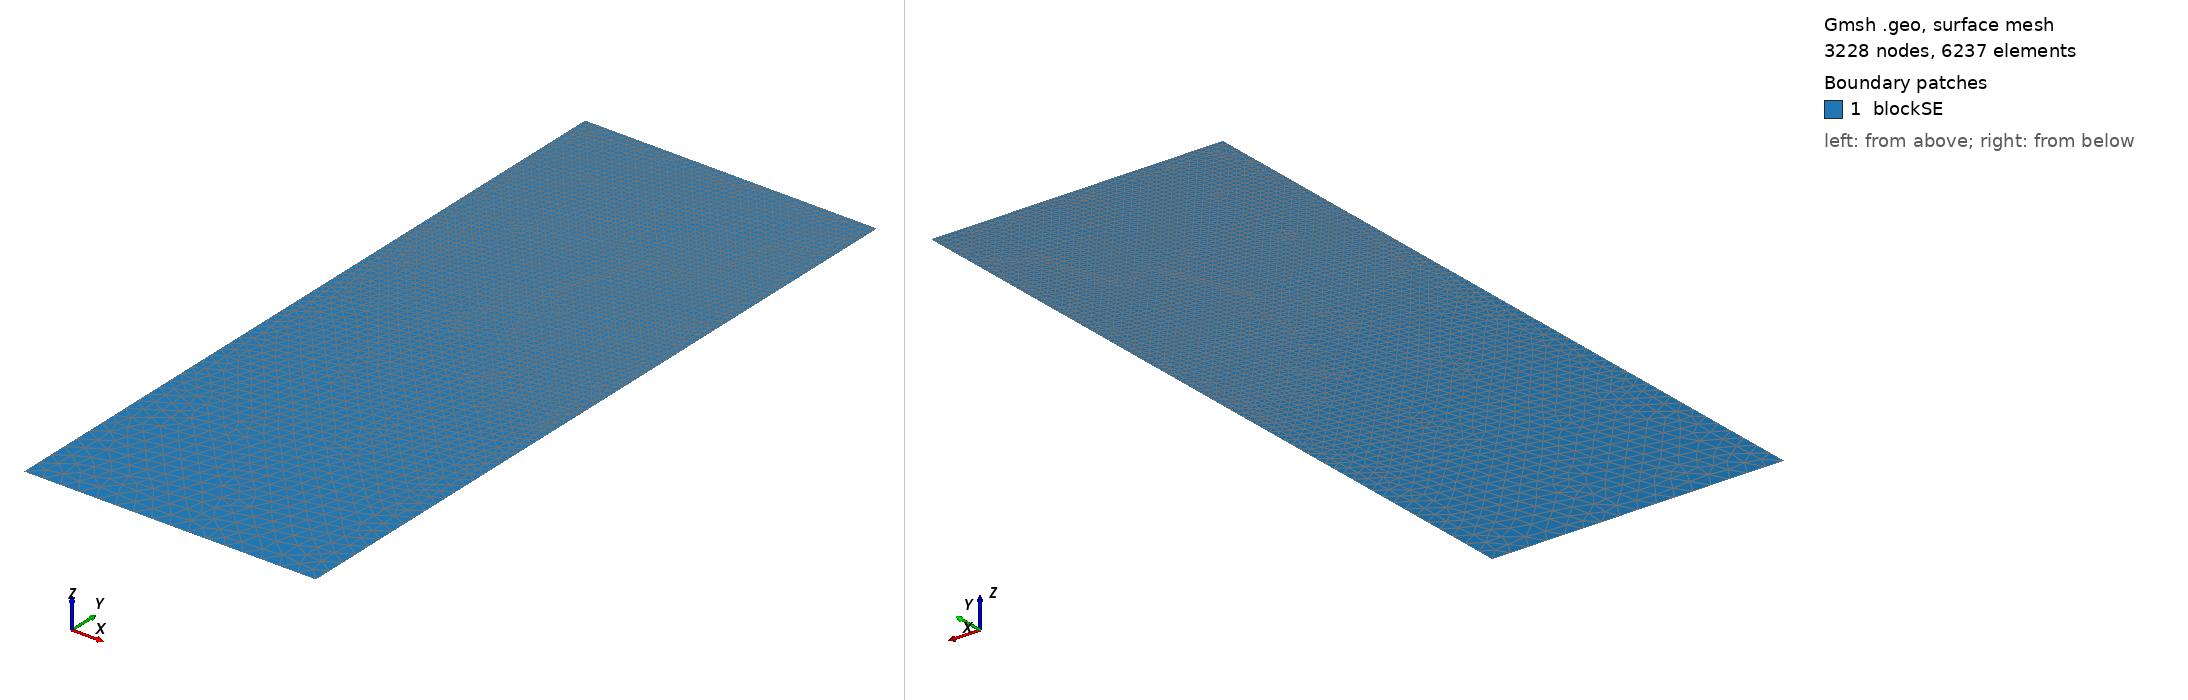

Gmsh geometry script, surface-meshed: 3228 nodes, 6237 surface elements. Boundary patches (legend numbers): 1 blockSE. Left view from above one corner, right view from below the opposite corner. Legend entries are the model's physical surfaces. The drawing asked Gmsh for element sizes between 1% and 20% of the model's largest extent; the script's own settings can give other sizes.

=== t134.geo (drawn) ===
/// Build a 2D model with micro-electrode

//SetFactory("OpenCASCADE");

// Parameters
hSE  = 20.0;  // thickness of the SE, in unit um
wSE  = 8.0;  // width of the SE, in unit um
hLi  = 5.4754;    // initial height of the Li in the pore, in unit um
rp   = 0.05;  // the round radius at corner point, in unit um
mSE  = 0.5;  // mesh characteristic length for SE out boundaries
mAnd = 0.05;  // mesh characteristic length for micro-probe

//**** Create points **/
// Create points for the boundary
Point(1) = {0, 0, 0, mSE};            Point(2) = {wSE, 0, 0, mSE};
Point(3) = {wSE, hSE-hLi, 0, mAnd};   Point(4) = {wSE, hSE-rp, 0, mAnd}; 
Point(5) = {wSE-rp, hSE-rp, 0, mAnd}; Point(6) = {wSE-rp, hSE, 0, mAnd}; 
Point(7) = {0, hSE, 0, mAnd};

//***** Create lines **/
// Creat lines for the boundary
Line(1)   = {1, 2};     Line(2)   = {2, 3};
Line(3)   = {3, 4};     Circle(4) = {4, 5, 6};  
Line(5)   = {6, 7};     Line(6)   = {7, 1};

//*** Create loops from lines **/
Curve Loop(6) = {1, 2, 3, 4, 5, 6};   // Outer boundary

//*** Create blocks from lines **/
Plane Surface(1) = {6}; // creat block SE

//*** Physical names **/
Physical Curve("SE_btm")     = {1};
Physical Curve("SE_right")   = {2};
//Physical Curve("SE_top")     = {3};
Physical Curve("SE_left")    = {6};
Physical Curve("And_btm")    = {3, 4, 5};
Physical Surface("blockSE")  = {1};
